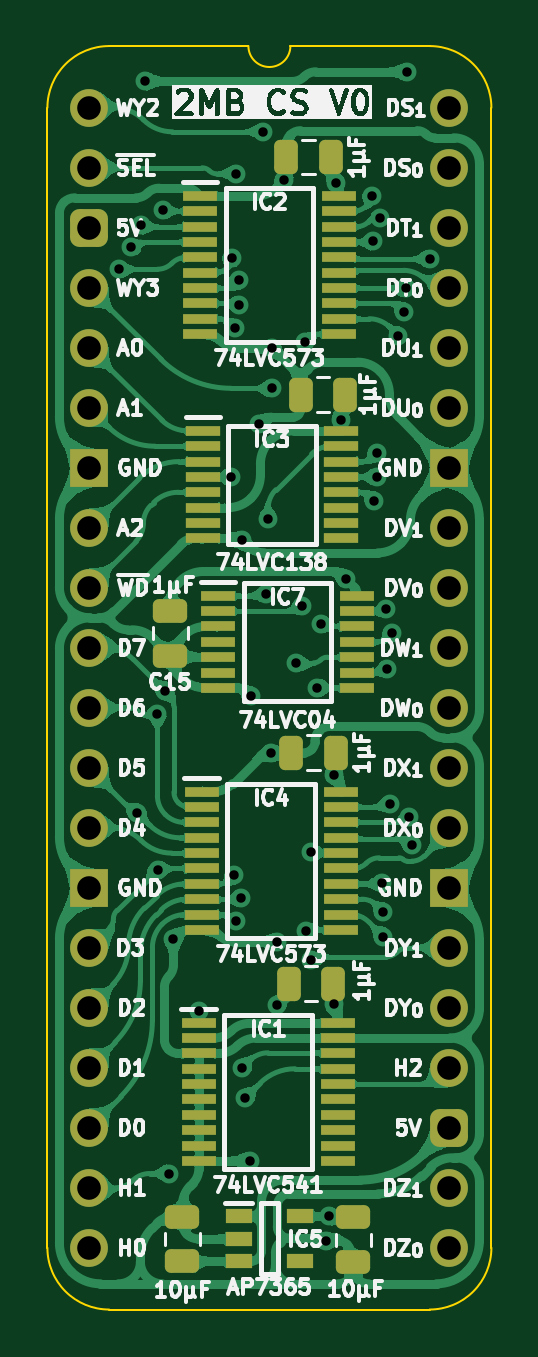
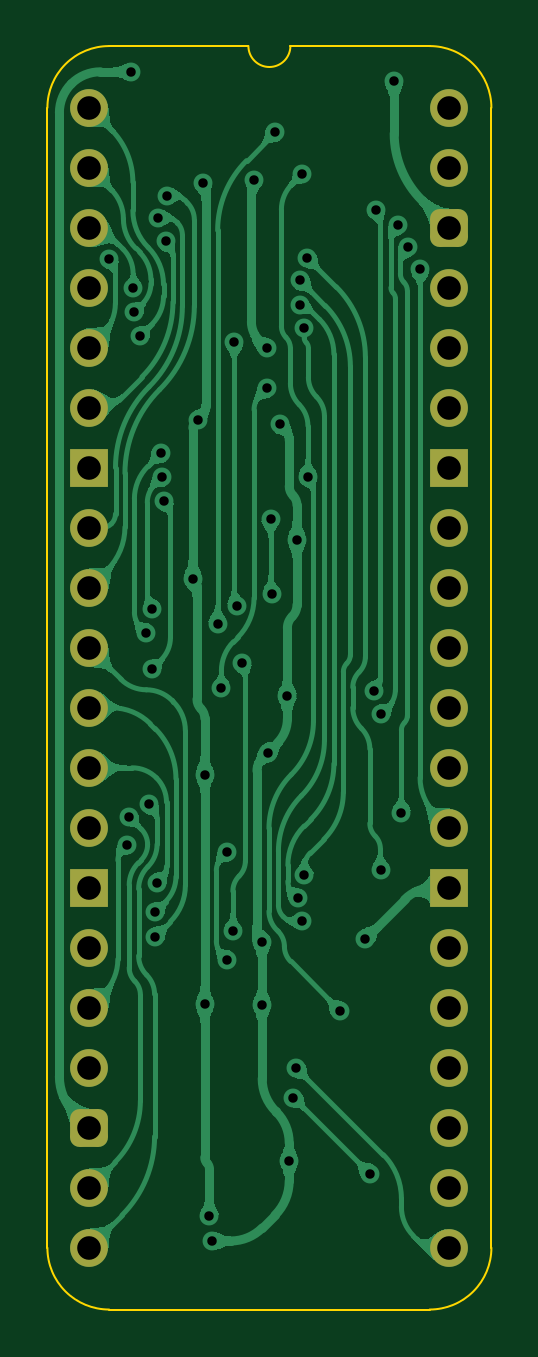
Circuit board: 11 layer files. Board 18.8 x 53.5 mm.
- bottom_copper: Main Memory Channel-B_Cu.gbl (117687 bytes)
- bottom_mask: Main Memory Channel-B_Mask.gbs (2115 bytes)
- paste: Main Memory Channel-B_Paste.gbp (500 bytes)
- bottom_silk: Main Memory Channel-B_Silkscreen.gbo (501 bytes)
- outline: Main Memory Channel-Edge_Cuts.gm1 (1095 bytes)
- top_copper: Main Memory Channel-F_Cu.gtl (270846 bytes)
- top_mask: Main Memory Channel-F_Mask.gts (5339 bytes)
- paste: Main Memory Channel-F_Paste.gtp (4269 bytes)
- top_silk: Main Memory Channel-F_Silkscreen.gto (96706 bytes)
- drill: Main Memory Channel-NPTH.drl (309 bytes)
- drill: Main Memory Channel-PTH.drl (1971 bytes)

=== bottom_copper: Main Memory Channel-B_Cu.gbl (117687 bytes, source omitted) ===
=== bottom_mask: Main Memory Channel-B_Mask.gbs (2115 bytes, source withheld) ===
=== paste: Main Memory Channel-B_Paste.gbp ===
%TF.GenerationSoftware,KiCad,Pcbnew,9.0.7-9.0.7~ubuntu24.04.1*%
%TF.CreationDate,2026-01-21T08:40:13+02:00*%
%TF.ProjectId,Main Memory Channel,4d61696e-204d-4656-9d6f-727920436861,V0*%
%TF.SameCoordinates,Original*%
%TF.FileFunction,Paste,Bot*%
%TF.FilePolarity,Positive*%
%FSLAX46Y46*%
G04 Gerber Fmt 4.6, Leading zero omitted, Abs format (unit mm)*
G04 Created by KiCad (PCBNEW 9.0.7-9.0.7~ubuntu24.04.1) date 2026-01-21 08:40:13*
%MOMM*%
%LPD*%
G01*
G04 APERTURE LIST*
G04 APERTURE END LIST*
M02*

=== bottom_silk: Main Memory Channel-B_Silkscreen.gbo ===
%TF.GenerationSoftware,KiCad,Pcbnew,9.0.7-9.0.7~ubuntu24.04.1*%
%TF.CreationDate,2026-01-21T08:40:13+02:00*%
%TF.ProjectId,Main Memory Channel,4d61696e-204d-4656-9d6f-727920436861,V0*%
%TF.SameCoordinates,Original*%
%TF.FileFunction,Legend,Bot*%
%TF.FilePolarity,Positive*%
%FSLAX46Y46*%
G04 Gerber Fmt 4.6, Leading zero omitted, Abs format (unit mm)*
G04 Created by KiCad (PCBNEW 9.0.7-9.0.7~ubuntu24.04.1) date 2026-01-21 08:40:13*
%MOMM*%
%LPD*%
G01*
G04 APERTURE LIST*
G04 APERTURE END LIST*
M02*

=== outline: Main Memory Channel-Edge_Cuts.gm1 ===
%TF.GenerationSoftware,KiCad,Pcbnew,9.0.7-9.0.7~ubuntu24.04.1*%
%TF.CreationDate,2026-01-21T08:40:13+02:00*%
%TF.ProjectId,Main Memory Channel,4d61696e-204d-4656-9d6f-727920436861,V0*%
%TF.SameCoordinates,Original*%
%TF.FileFunction,Profile,NP*%
%FSLAX46Y46*%
G04 Gerber Fmt 4.6, Leading zero omitted, Abs format (unit mm)*
G04 Created by KiCad (PCBNEW 9.0.7-9.0.7~ubuntu24.04.1) date 2026-01-21 08:40:13*
%MOMM*%
%LPD*%
G01*
G04 APERTURE LIST*
%TA.AperFunction,Profile*%
%ADD10C,0.100000*%
%TD*%
G04 APERTURE END LIST*
D10*
%TO.C,J4*%
X-1778000Y-48260000D02*
X-1778000Y0D01*
X6731000Y2616200D02*
X835732Y2613732D01*
X14404267Y2613733D02*
X8509000Y2616200D01*
X14404268Y-50873732D02*
X835733Y-50873733D01*
X17018000Y-48260000D02*
X17017999Y1D01*
X-1778000Y0D02*
G75*
G02*
X835732Y2613732I2613731J1D01*
G01*
X835733Y-50873733D02*
G75*
G02*
X-1778003Y-48260000I-3J2613733D01*
G01*
X8509000Y2616200D02*
G75*
G02*
X6731000Y2616200I-889000J0D01*
G01*
X14404267Y2613733D02*
G75*
G02*
X17018003Y1I3J-2613733D01*
G01*
X17018000Y-48260000D02*
G75*
G02*
X14404268Y-50873730I-2613730J0D01*
G01*
%TD*%
M02*

=== top_copper: Main Memory Channel-F_Cu.gtl (270846 bytes, source omitted) ===
=== top_mask: Main Memory Channel-F_Mask.gts ===
%TF.GenerationSoftware,KiCad,Pcbnew,9.0.7-9.0.7~ubuntu24.04.1*%
%TF.CreationDate,2026-01-21T08:40:13+02:00*%
%TF.ProjectId,Main Memory Channel,4d61696e-204d-4656-9d6f-727920436861,V0*%
%TF.SameCoordinates,Original*%
%TF.FileFunction,Soldermask,Top*%
%TF.FilePolarity,Negative*%
%FSLAX46Y46*%
G04 Gerber Fmt 4.6, Leading zero omitted, Abs format (unit mm)*
G04 Created by KiCad (PCBNEW 9.0.7-9.0.7~ubuntu24.04.1) date 2026-01-21 08:40:13*
%MOMM*%
%LPD*%
G01*
G04 APERTURE LIST*
G04 Aperture macros list*
%AMRoundRect*
0 Rectangle with rounded corners*
0 $1 Rounding radius*
0 $2 $3 $4 $5 $6 $7 $8 $9 X,Y pos of 4 corners*
0 Add a 4 corners polygon primitive as box body*
4,1,4,$2,$3,$4,$5,$6,$7,$8,$9,$2,$3,0*
0 Add four circle primitives for the rounded corners*
1,1,$1+$1,$2,$3*
1,1,$1+$1,$4,$5*
1,1,$1+$1,$6,$7*
1,1,$1+$1,$8,$9*
0 Add four rect primitives between the rounded corners*
20,1,$1+$1,$2,$3,$4,$5,0*
20,1,$1+$1,$4,$5,$6,$7,0*
20,1,$1+$1,$6,$7,$8,$9,0*
20,1,$1+$1,$8,$9,$2,$3,0*%
G04 Aperture macros list end*
%ADD10C,1.600000*%
%ADD11O,1.600000X1.600000*%
%ADD12RoundRect,0.400000X-0.400000X-0.400000X0.400000X-0.400000X0.400000X0.400000X-0.400000X0.400000X0*%
%ADD13R,1.600000X1.600000*%
%ADD14R,1.450000X0.450000*%
%ADD15RoundRect,0.250000X-0.475000X0.250000X-0.475000X-0.250000X0.475000X-0.250000X0.475000X0.250000X0*%
%ADD16RoundRect,0.250000X0.250000X0.475000X-0.250000X0.475000X-0.250000X-0.475000X0.250000X-0.475000X0*%
%ADD17RoundRect,0.250000X0.475000X-0.250000X0.475000X0.250000X-0.475000X0.250000X-0.475000X-0.250000X0*%
%ADD18R,1.475000X0.450000*%
%ADD19R,1.150000X0.600000*%
G04 APERTURE END LIST*
D10*
%TO.C,J4*%
X0Y0D03*
D11*
X0Y-2540000D03*
D12*
X0Y-5080000D03*
D11*
X0Y-7620000D03*
X0Y-10160000D03*
X0Y-12700000D03*
D13*
X0Y-15240000D03*
D11*
X0Y-17780000D03*
X0Y-20320000D03*
X0Y-22860000D03*
X0Y-25400000D03*
X0Y-27940000D03*
X0Y-30480000D03*
D13*
X0Y-33020000D03*
D11*
X0Y-35560000D03*
X0Y-38100000D03*
X0Y-40640000D03*
X0Y-43180000D03*
X0Y-45720000D03*
X0Y-48260000D03*
X15240000Y-48260000D03*
X15240000Y-45720000D03*
D12*
X15240000Y-43180000D03*
D11*
X15240000Y-40640000D03*
X15240000Y-38100000D03*
X15240000Y-35560000D03*
D13*
X15240000Y-33020000D03*
D11*
X15240000Y-30480000D03*
X15240000Y-27940000D03*
X15240000Y-25400000D03*
X15240000Y-22860000D03*
X15240000Y-20320000D03*
X15240000Y-17780000D03*
D13*
X15240000Y-15240000D03*
D11*
X15240000Y-12700000D03*
X15240000Y-10160000D03*
X15240000Y-7620000D03*
X15240000Y-5080000D03*
X15240000Y-2540000D03*
X15240000Y0D03*
%TD*%
D14*
%TO.C,IC3*%
X4807600Y-13675600D03*
X4807600Y-14325600D03*
X4807600Y-14975600D03*
X4807600Y-15625600D03*
X4807600Y-16275600D03*
X4807600Y-16925600D03*
X4807600Y-17575600D03*
X4807600Y-18225600D03*
X10657600Y-18225600D03*
X10657600Y-17575600D03*
X10657600Y-16925600D03*
X10657600Y-16275600D03*
X10657600Y-15625600D03*
X10657600Y-14975600D03*
X10657600Y-14325600D03*
X10657600Y-13675600D03*
%TD*%
D15*
%TO.C,C15*%
X3429000Y-21291000D03*
X3429000Y-23191000D03*
%TD*%
D16*
%TO.C,C5*%
X10332000Y-37084000D03*
X8432000Y-37084000D03*
%TD*%
D17*
%TO.C,C8*%
X3937000Y-48838400D03*
X3937000Y-46938400D03*
%TD*%
D16*
%TO.C,C10*%
X10439396Y-27305000D03*
X8539396Y-27305000D03*
%TD*%
D18*
%TO.C,IC1*%
X4631200Y-38731000D03*
X4631200Y-39381000D03*
X4631200Y-40031000D03*
X4631200Y-40681000D03*
X4631200Y-41331000D03*
X4631200Y-41981000D03*
X4631200Y-42631000D03*
X4631200Y-43281000D03*
X4631200Y-43931000D03*
X4631200Y-44581000D03*
X10507200Y-44581000D03*
X10507200Y-43931000D03*
X10507200Y-43281000D03*
X10507200Y-42631000D03*
X10507200Y-41981000D03*
X10507200Y-41331000D03*
X10507200Y-40681000D03*
X10507200Y-40031000D03*
X10507200Y-39381000D03*
X10507200Y-38731000D03*
%TD*%
D16*
%TO.C,C6*%
X10840000Y-12141200D03*
X8940000Y-12141200D03*
%TD*%
D18*
%TO.C,IC4*%
X4758196Y-28952000D03*
X4758196Y-29602000D03*
X4758196Y-30252000D03*
X4758196Y-30902000D03*
X4758196Y-31552000D03*
X4758196Y-32202000D03*
X4758196Y-32852000D03*
X4758196Y-33502000D03*
X4758196Y-34152000D03*
X4758196Y-34802000D03*
X10634196Y-34802000D03*
X10634196Y-34152000D03*
X10634196Y-33502000D03*
X10634196Y-32852000D03*
X10634196Y-32202000D03*
X10634196Y-31552000D03*
X10634196Y-30902000D03*
X10634196Y-30252000D03*
X10634196Y-29602000D03*
X10634196Y-28952000D03*
%TD*%
%TO.C,IC7*%
X5444000Y-20656000D03*
X5444000Y-21306000D03*
X5444000Y-21956000D03*
X5444000Y-22606000D03*
X5444000Y-23256000D03*
X5444000Y-23906000D03*
X5444000Y-24556000D03*
X11320000Y-24556000D03*
X11320000Y-23906000D03*
X11320000Y-23256000D03*
X11320000Y-22606000D03*
X11320000Y-21956000D03*
X11320000Y-21306000D03*
X11320000Y-20656000D03*
%TD*%
D15*
%TO.C,C9*%
X11176000Y-46969600D03*
X11176000Y-48869600D03*
%TD*%
D19*
%TO.C,IC5*%
X6320000Y-46929000D03*
X6320000Y-47879000D03*
X6320000Y-48829000D03*
X8920000Y-48829000D03*
X8920000Y-46929000D03*
%TD*%
D16*
%TO.C,C7*%
X10230400Y-2082800D03*
X8330400Y-2082800D03*
%TD*%
D18*
%TO.C,IC2*%
X4682000Y-3729800D03*
X4682000Y-4379800D03*
X4682000Y-5029800D03*
X4682000Y-5679800D03*
X4682000Y-6329800D03*
X4682000Y-6979800D03*
X4682000Y-7629800D03*
X4682000Y-8279800D03*
X4682000Y-8929800D03*
X4682000Y-9579800D03*
X10558000Y-9579800D03*
X10558000Y-8929800D03*
X10558000Y-8279800D03*
X10558000Y-7629800D03*
X10558000Y-6979800D03*
X10558000Y-6329800D03*
X10558000Y-5679800D03*
X10558000Y-5029800D03*
X10558000Y-4379800D03*
X10558000Y-3729800D03*
%TD*%
M02*

=== paste: Main Memory Channel-F_Paste.gtp ===
%TF.GenerationSoftware,KiCad,Pcbnew,9.0.7-9.0.7~ubuntu24.04.1*%
%TF.CreationDate,2026-01-21T08:40:13+02:00*%
%TF.ProjectId,Main Memory Channel,4d61696e-204d-4656-9d6f-727920436861,V0*%
%TF.SameCoordinates,Original*%
%TF.FileFunction,Paste,Top*%
%TF.FilePolarity,Positive*%
%FSLAX46Y46*%
G04 Gerber Fmt 4.6, Leading zero omitted, Abs format (unit mm)*
G04 Created by KiCad (PCBNEW 9.0.7-9.0.7~ubuntu24.04.1) date 2026-01-21 08:40:13*
%MOMM*%
%LPD*%
G01*
G04 APERTURE LIST*
G04 Aperture macros list*
%AMRoundRect*
0 Rectangle with rounded corners*
0 $1 Rounding radius*
0 $2 $3 $4 $5 $6 $7 $8 $9 X,Y pos of 4 corners*
0 Add a 4 corners polygon primitive as box body*
4,1,4,$2,$3,$4,$5,$6,$7,$8,$9,$2,$3,0*
0 Add four circle primitives for the rounded corners*
1,1,$1+$1,$2,$3*
1,1,$1+$1,$4,$5*
1,1,$1+$1,$6,$7*
1,1,$1+$1,$8,$9*
0 Add four rect primitives between the rounded corners*
20,1,$1+$1,$2,$3,$4,$5,0*
20,1,$1+$1,$4,$5,$6,$7,0*
20,1,$1+$1,$6,$7,$8,$9,0*
20,1,$1+$1,$8,$9,$2,$3,0*%
G04 Aperture macros list end*
%ADD10R,1.450000X0.450000*%
%ADD11RoundRect,0.250000X-0.475000X0.250000X-0.475000X-0.250000X0.475000X-0.250000X0.475000X0.250000X0*%
%ADD12RoundRect,0.250000X0.250000X0.475000X-0.250000X0.475000X-0.250000X-0.475000X0.250000X-0.475000X0*%
%ADD13RoundRect,0.250000X0.475000X-0.250000X0.475000X0.250000X-0.475000X0.250000X-0.475000X-0.250000X0*%
%ADD14R,1.475000X0.450000*%
%ADD15R,1.150000X0.600000*%
G04 APERTURE END LIST*
D10*
%TO.C,IC3*%
X4807600Y-13675600D03*
X4807600Y-14325600D03*
X4807600Y-14975600D03*
X4807600Y-15625600D03*
X4807600Y-16275600D03*
X4807600Y-16925600D03*
X4807600Y-17575600D03*
X4807600Y-18225600D03*
X10657600Y-18225600D03*
X10657600Y-17575600D03*
X10657600Y-16925600D03*
X10657600Y-16275600D03*
X10657600Y-15625600D03*
X10657600Y-14975600D03*
X10657600Y-14325600D03*
X10657600Y-13675600D03*
%TD*%
D11*
%TO.C,C15*%
X3429000Y-21291000D03*
X3429000Y-23191000D03*
%TD*%
D12*
%TO.C,C5*%
X10332000Y-37084000D03*
X8432000Y-37084000D03*
%TD*%
D13*
%TO.C,C8*%
X3937000Y-48838400D03*
X3937000Y-46938400D03*
%TD*%
D12*
%TO.C,C10*%
X10439396Y-27305000D03*
X8539396Y-27305000D03*
%TD*%
D14*
%TO.C,IC1*%
X4631200Y-38731000D03*
X4631200Y-39381000D03*
X4631200Y-40031000D03*
X4631200Y-40681000D03*
X4631200Y-41331000D03*
X4631200Y-41981000D03*
X4631200Y-42631000D03*
X4631200Y-43281000D03*
X4631200Y-43931000D03*
X4631200Y-44581000D03*
X10507200Y-44581000D03*
X10507200Y-43931000D03*
X10507200Y-43281000D03*
X10507200Y-42631000D03*
X10507200Y-41981000D03*
X10507200Y-41331000D03*
X10507200Y-40681000D03*
X10507200Y-40031000D03*
X10507200Y-39381000D03*
X10507200Y-38731000D03*
%TD*%
D12*
%TO.C,C6*%
X10840000Y-12141200D03*
X8940000Y-12141200D03*
%TD*%
D14*
%TO.C,IC4*%
X4758196Y-28952000D03*
X4758196Y-29602000D03*
X4758196Y-30252000D03*
X4758196Y-30902000D03*
X4758196Y-31552000D03*
X4758196Y-32202000D03*
X4758196Y-32852000D03*
X4758196Y-33502000D03*
X4758196Y-34152000D03*
X4758196Y-34802000D03*
X10634196Y-34802000D03*
X10634196Y-34152000D03*
X10634196Y-33502000D03*
X10634196Y-32852000D03*
X10634196Y-32202000D03*
X10634196Y-31552000D03*
X10634196Y-30902000D03*
X10634196Y-30252000D03*
X10634196Y-29602000D03*
X10634196Y-28952000D03*
%TD*%
%TO.C,IC7*%
X5444000Y-20656000D03*
X5444000Y-21306000D03*
X5444000Y-21956000D03*
X5444000Y-22606000D03*
X5444000Y-23256000D03*
X5444000Y-23906000D03*
X5444000Y-24556000D03*
X11320000Y-24556000D03*
X11320000Y-23906000D03*
X11320000Y-23256000D03*
X11320000Y-22606000D03*
X11320000Y-21956000D03*
X11320000Y-21306000D03*
X11320000Y-20656000D03*
%TD*%
D11*
%TO.C,C9*%
X11176000Y-46969600D03*
X11176000Y-48869600D03*
%TD*%
D15*
%TO.C,IC5*%
X6320000Y-46929000D03*
X6320000Y-47879000D03*
X6320000Y-48829000D03*
X8920000Y-48829000D03*
X8920000Y-46929000D03*
%TD*%
D12*
%TO.C,C7*%
X10230400Y-2082800D03*
X8330400Y-2082800D03*
%TD*%
D14*
%TO.C,IC2*%
X4682000Y-3729800D03*
X4682000Y-4379800D03*
X4682000Y-5029800D03*
X4682000Y-5679800D03*
X4682000Y-6329800D03*
X4682000Y-6979800D03*
X4682000Y-7629800D03*
X4682000Y-8279800D03*
X4682000Y-8929800D03*
X4682000Y-9579800D03*
X10558000Y-9579800D03*
X10558000Y-8929800D03*
X10558000Y-8279800D03*
X10558000Y-7629800D03*
X10558000Y-6979800D03*
X10558000Y-6329800D03*
X10558000Y-5679800D03*
X10558000Y-5029800D03*
X10558000Y-4379800D03*
X10558000Y-3729800D03*
%TD*%
M02*

=== top_silk: Main Memory Channel-F_Silkscreen.gto (96706 bytes, source omitted) ===
=== drill: Main Memory Channel-NPTH.drl ===
M48
; DRILL file {KiCad 9.0.7-9.0.7~ubuntu24.04.1} date 2026-01-21T08:40:12+0200
; FORMAT={-:-/ absolute / metric / decimal}
; #@! TF.CreationDate,2026-01-21T08:40:12+02:00
; #@! TF.GenerationSoftware,Kicad,Pcbnew,9.0.7-9.0.7~ubuntu24.04.1
; #@! TF.FileFunction,NonPlated,1,2,NPTH
FMAT,2
METRIC
%
G90
G05
M30

=== drill: Main Memory Channel-PTH.drl ===
M48
; DRILL file {KiCad 9.0.7-9.0.7~ubuntu24.04.1} date 2026-01-21T08:40:12+0200
; FORMAT={-:-/ absolute / metric / decimal}
; #@! TF.CreationDate,2026-01-21T08:40:12+02:00
; #@! TF.GenerationSoftware,Kicad,Pcbnew,9.0.7-9.0.7~ubuntu24.04.1
; #@! TF.FileFunction,Plated,1,2,PTH
FMAT,2
METRIC
; #@! TA.AperFunction,Plated,PTH,ViaDrill
T1C0.400
; #@! TA.AperFunction,Plated,PTH,ComponentDrill
T2C1.000
%
G90
G05
T1
X1.242Y-6.835
X1.769Y-5.913
X2.032Y-29.845
X2.171Y-4.98
X2.337Y1.118
X2.878Y-25.654
X2.884Y-32.259
X3.099Y-4.33
X3.196Y-24.692
X3.379Y-45.115
X3.556Y-35.179
X4.631Y-38.227
X5.99Y-15.626
X6.02Y-6.348
X6.138Y-32.495
X6.148Y-9.322
X6.223Y-2.794
X6.223Y-34.444
X6.324Y-7.307
X6.34Y-8.34
X6.422Y-33.456
X6.454Y-18.288
X6.477Y-40.64
X6.604Y-41.91
X6.782Y-44.577
X6.858Y-24.892
X7.175Y-13.399
X7.366Y-1.016
X7.493Y-20.574
X7.57Y-17.399
X7.698Y-27.305
X7.735Y-10.16
X7.735Y-11.874
X7.925Y-35.306
X7.925Y-37.973
X8.255Y-3.048
X8.763Y-23.495
X9.012Y-21.076
X9.11Y-9.91
X9.167Y-34.861
X9.398Y-31.496
X9.398Y-36.068
X9.652Y-24.556
X9.81Y-21.844
X10.029Y-47.971
X10.16Y-46.929
X10.357Y-28.227
X10.357Y-37.95
X10.449Y-3.174
X10.658Y-13.208
X10.859Y-19.939
X11.953Y-3.714
X12.016Y-5.656
X12.065Y-16.637
X12.16Y-15.639
X12.192Y-14.605
X12.319Y-4.644
X12.374Y-32.797
X12.446Y-34.036
X12.446Y-35.086
X12.573Y-21.209
X12.589Y-23.758
X12.711Y-29.484
X12.827Y-22.225
X13.081Y-9.652
X13.335Y-8.636
X13.39Y-7.631
X13.462Y1.524
X13.55Y-30.029
X13.644Y-31.192
X14.398Y-6.397
T2
X0.0Y0.0
X0.0Y-2.54
X0.0Y-5.08
X0.0Y-7.62
X0.0Y-10.16
X0.0Y-12.7
X0.0Y-15.24
X0.0Y-17.78
X0.0Y-20.32
X0.0Y-22.86
X0.0Y-25.4
X0.0Y-27.94
X0.0Y-30.48
X0.0Y-33.02
X0.0Y-35.56
X0.0Y-38.1
X0.0Y-40.64
X0.0Y-43.18
X0.0Y-45.72
X0.0Y-48.26
X15.24Y0.0
X15.24Y-2.54
X15.24Y-5.08
X15.24Y-7.62
X15.24Y-10.16
X15.24Y-12.7
X15.24Y-15.24
X15.24Y-17.78
X15.24Y-20.32
X15.24Y-22.86
X15.24Y-25.4
X15.24Y-27.94
X15.24Y-30.48
X15.24Y-33.02
X15.24Y-35.56
X15.24Y-38.1
X15.24Y-40.64
X15.24Y-43.18
X15.24Y-45.72
X15.24Y-48.26
M30
